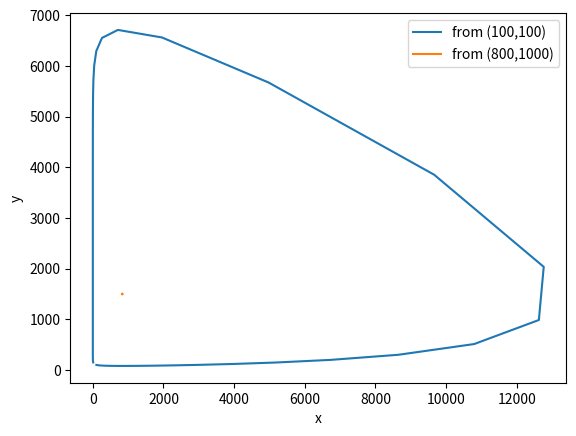

Python code for this plot: (Note: this script raises an exception after producing the figure.)
import numpy
import numpy as np
import matplotlib as mpl
import matplotlib.pyplot as plt
from scipy import optimize


def J(z):
    x = z[0]
    y = z[1]
    return np.array([[3 - 0.002 * y, -0.002 * x], [0.0006 * y, 0.0006 * x - 0.5]])


def f(z):
    x = z[0]
    y = z[1]
    return np.array([3 * x - 0.002 * x * y, 0.0006 * x * y - 0.5 * y])


def h(y, z, t, f):
    f_fix = f(y - t / np.linalg.norm(z) * z)
    g = np.dot(f_fix, f_fix)
    # print(g)
    return g


def rk4(x_0, t_n, f, h):
    w = []  # np.zeros((t_n+1,2))
    w.append(x_0)
    t = [i * h for i in range(t_n + 1)]
    for i in range(1, t_n + 1):
        wi = w[i - 1]
        k1 = h * f(w[i - 1])
        k2 = h * f(w[i - 1] + k1 / 2)
        k3 = h * f(w[i - 1] + k2 / 2)
        k4 = h * f(w[i - 1] + k3)
        w.append(w[i - 1] + (k1 + 2 * k2 + 2 * k3 + k4) / 6)
    return w


x_0array = [[200 * i, 200 * i] for i in range(1, 10)]

x_0t = x_0array[4]

rk1 = rk4([100, 100], 100, f, 0.1)
rk2 = rk4([830, 1499], 100, f, 0.1)
x1 = [rk1[i][0] for i in range(len(rk1))]
y1 = [rk1[i][1] for i in range(len(rk1))]
x2 = [rk2[i][0] for i in range(len(rk2))]
y2 = [rk2[i][1] for i in range(len(rk2))]

plt.plot(x1, y1, label='from (100,100)')
plt.plot(x2, y2, label='from (800,1000)')

plt.xlabel('x')
plt.ylabel('y')
plt.legend()


# plt.show()

def newton(x_0, f, J):
    y1 = x_0
    slau_sol = np.linalg.solve(J(y1), f(y1))
    y2 = y1 - slau_sol
    n = 1
    while np.linalg.norm(y2 - y1, ord=np.inf) >= 10e-8:
        y1 = y2
        y2 = y1 - np.linalg.solve(J(y1), f(y1))
        n += 1
    return y2, n


print(newton(np.array([400, 300]), f, J))


def solve_t3(h, y, z, f):
    t = 1
    while h(y, z, t, f) >= h(y, z, 0, f):
        t /= 2
    return t


def gradient_descent(x_0, f, J):
    y1 = x_0
    z = np.matmul(np.matrix.transpose(J(y1)), f(y1))
    t3 = solve_t3(h, y1, z, f)
    t2 = t3 / 2
    a = (h(y1, z, 0, f) / (t2 * t3))
    b = (h(y1, z, t2, f) / (t2 * (t2 - t3)))
    c = (h(y1, z, t3, f) / (t3 * (t3 - t2)))
    t = (a * (t2 + t3) + b * t3 + c * t2) / (2 * (a + b + c))
    y2 = y1 - 2 * t * z / np.linalg.norm(z)
    n = 1
    while np.linalg.norm(y2 - y1, ord=np.inf) >= 10e-5:
        y1 = y2
        z = np.matmul(np.matrix.transpose(J(y1)), f(y1))
        t3 = solve_t3(h, y1, z, f)
        # print(t3)
        t2 = t3 / 2
        a = (h(y1, z, 0, f) / (t2 * t3))
        b = (h(y1, z, t2, f) / (t2 * (t2 - t3)))
        c = (h(y1, z, t3, f) / (t3 * (t3 - t2)))
        t = (a * (t2 + t3) + b * t3 + c * t2) / (2 * (a + b + c))
        # print(t)
        y2 = y1 - 2 * t * z / np.linalg.norm(z)
        print(y2)
        n += 1
    return y2, n


# print(gradient_descent(np.array([800,1480]), f, J))
sol = optimize.root(f, np.array([800, 1400]), method='lm', jac=J)
print(sol)
print(sol.nit)
np.linalg.norm